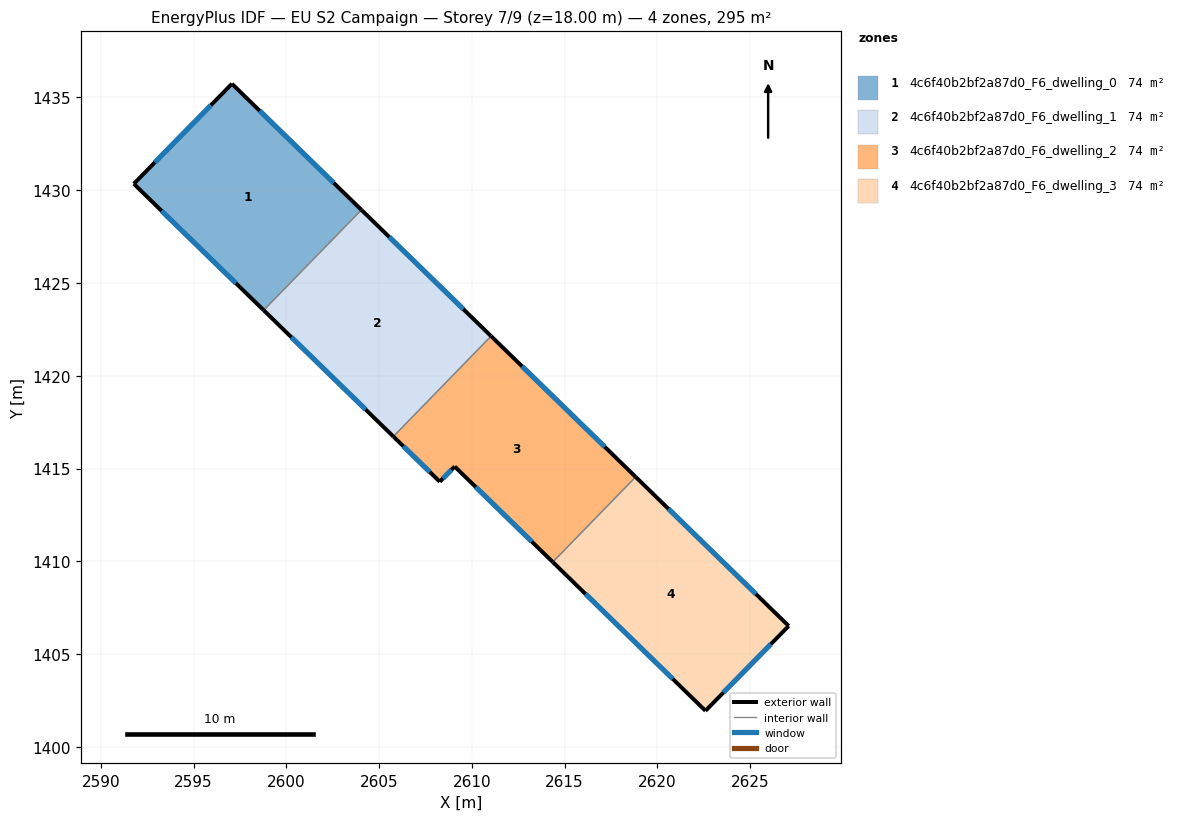
=== STOREY PLAN SPEC (per zone: floor XY polygon, exterior-wall plan segments, windows/doors) ===
zone 1: 4c6f40b2bf2a87d0_F6_dwelling_0  (73.6 m²)
  floor: (2604.05, 1428.94) (2598.78, 1423.54) (2591.78, 1430.35) (2597.07, 1435.74)
  exterior wall: (2597.07, 1435.74) – (2591.78, 1430.35)  [7.6 m]
    window: (2595.94, 1434.58) – (2592.92, 1431.50)  [7.4 m²]
  exterior wall: (2604.05, 1428.94) – (2597.07, 1435.74)  [9.7 m]
    window: (2602.55, 1430.40) – (2598.57, 1434.28)  [9.5 m²]
  exterior wall: (2591.78, 1430.35) – (2598.78, 1423.54)  [9.8 m]
    window: (2593.28, 1428.89) – (2597.28, 1424.99)  [9.6 m²]
  interior walls: 1
zone 2: 4c6f40b2bf2a87d0_F6_dwelling_1  (73.6 m²)
  floor: (2611.04, 1422.14) (2605.77, 1416.73) (2598.78, 1423.54) (2604.05, 1428.94)
  exterior wall: (2611.04, 1422.14) – (2604.05, 1428.94)  [9.8 m]
    window: (2609.54, 1423.60) – (2605.55, 1427.49)  [9.6 m²]
  exterior wall: (2598.78, 1423.54) – (2605.77, 1416.73)  [9.8 m]
    window: (2600.28, 1422.08) – (2604.27, 1418.19)  [9.6 m²]
  interior walls: 2
zone 3: 4c6f40b2bf2a87d0_F6_dwelling_2  (73.6 m²)
  floor: (2618.83, 1414.55) (2614.36, 1409.96) (2609.08, 1415.11) (2608.27, 1414.29) (2605.77, 1416.73) (2611.04, 1422.14)
  exterior wall: (2608.27, 1414.29) – (2609.08, 1415.11)  [1.1 m]
    window: (2608.44, 1414.47) – (2608.90, 1414.94)  [1.1 m²]
  exterior wall: (2605.77, 1416.73) – (2608.27, 1414.29)  [3.5 m]
    window: (2606.31, 1416.21) – (2607.74, 1414.82)  [3.4 m²]
  exterior wall: (2618.83, 1414.55) – (2611.04, 1422.14)  [10.9 m]
    window: (2617.16, 1416.18) – (2612.71, 1420.51)  [10.7 m²]
  exterior wall: (2609.08, 1415.11) – (2614.36, 1409.96)  [7.4 m]
    window: (2610.21, 1414.01) – (2613.23, 1411.07)  [7.2 m²]
  interior walls: 2
zone 4: 4c6f40b2bf2a87d0_F6_dwelling_3  (73.6 m²)
  floor: (2627.08, 1406.52) (2622.59, 1401.95) (2614.36, 1409.96) (2618.83, 1414.55)
  exterior wall: (2627.08, 1406.52) – (2618.83, 1414.55)  [11.5 m]
    window: (2625.31, 1408.24) – (2620.60, 1412.83)  [11.3 m²]
  exterior wall: (2622.59, 1401.95) – (2627.08, 1406.52)  [6.4 m]
    window: (2623.55, 1402.93) – (2626.12, 1405.54)  [6.3 m²]
  exterior wall: (2614.36, 1409.96) – (2622.59, 1401.95)  [11.5 m]
    window: (2616.12, 1408.25) – (2620.83, 1403.66)  [11.3 m²]
  interior walls: 1

=== DERIVED (storey summary) ===
Building: EU S2 Campaign
Storey: 7 of 9  (floor level z = 18.00 m)
Storey gross floor area: 294.6 m²
Zones on this storey: 4
  - 4c6f40b2bf2a87d0_F6_dwelling_0: floor 73.6 m²; exterior wall 27.1 m (81.2 m²); 3 window(s) 26.5 m²; WWR 32.7%
  - 4c6f40b2bf2a87d0_F6_dwelling_1: floor 73.6 m²; exterior wall 19.5 m (58.5 m²); 2 window(s) 19.1 m²; WWR 32.7%
  - 4c6f40b2bf2a87d0_F6_dwelling_2: floor 73.6 m²; exterior wall 22.9 m (68.7 m²); 4 window(s) 22.4 m²; WWR 32.7%
  - 4c6f40b2bf2a87d0_F6_dwelling_3: floor 73.6 m²; exterior wall 29.4 m (88.2 m²); 3 window(s) 28.8 m²; WWR 32.7%
Zone adjacency (shared interzone walls):
  - 4c6f40b2bf2a87d0_F6_dwelling_0 ↔ 4c6f40b2bf2a87d0_F6_dwelling_1
  - 4c6f40b2bf2a87d0_F6_dwelling_1 ↔ 4c6f40b2bf2a87d0_F6_dwelling_2
  - 4c6f40b2bf2a87d0_F6_dwelling_2 ↔ 4c6f40b2bf2a87d0_F6_dwelling_3